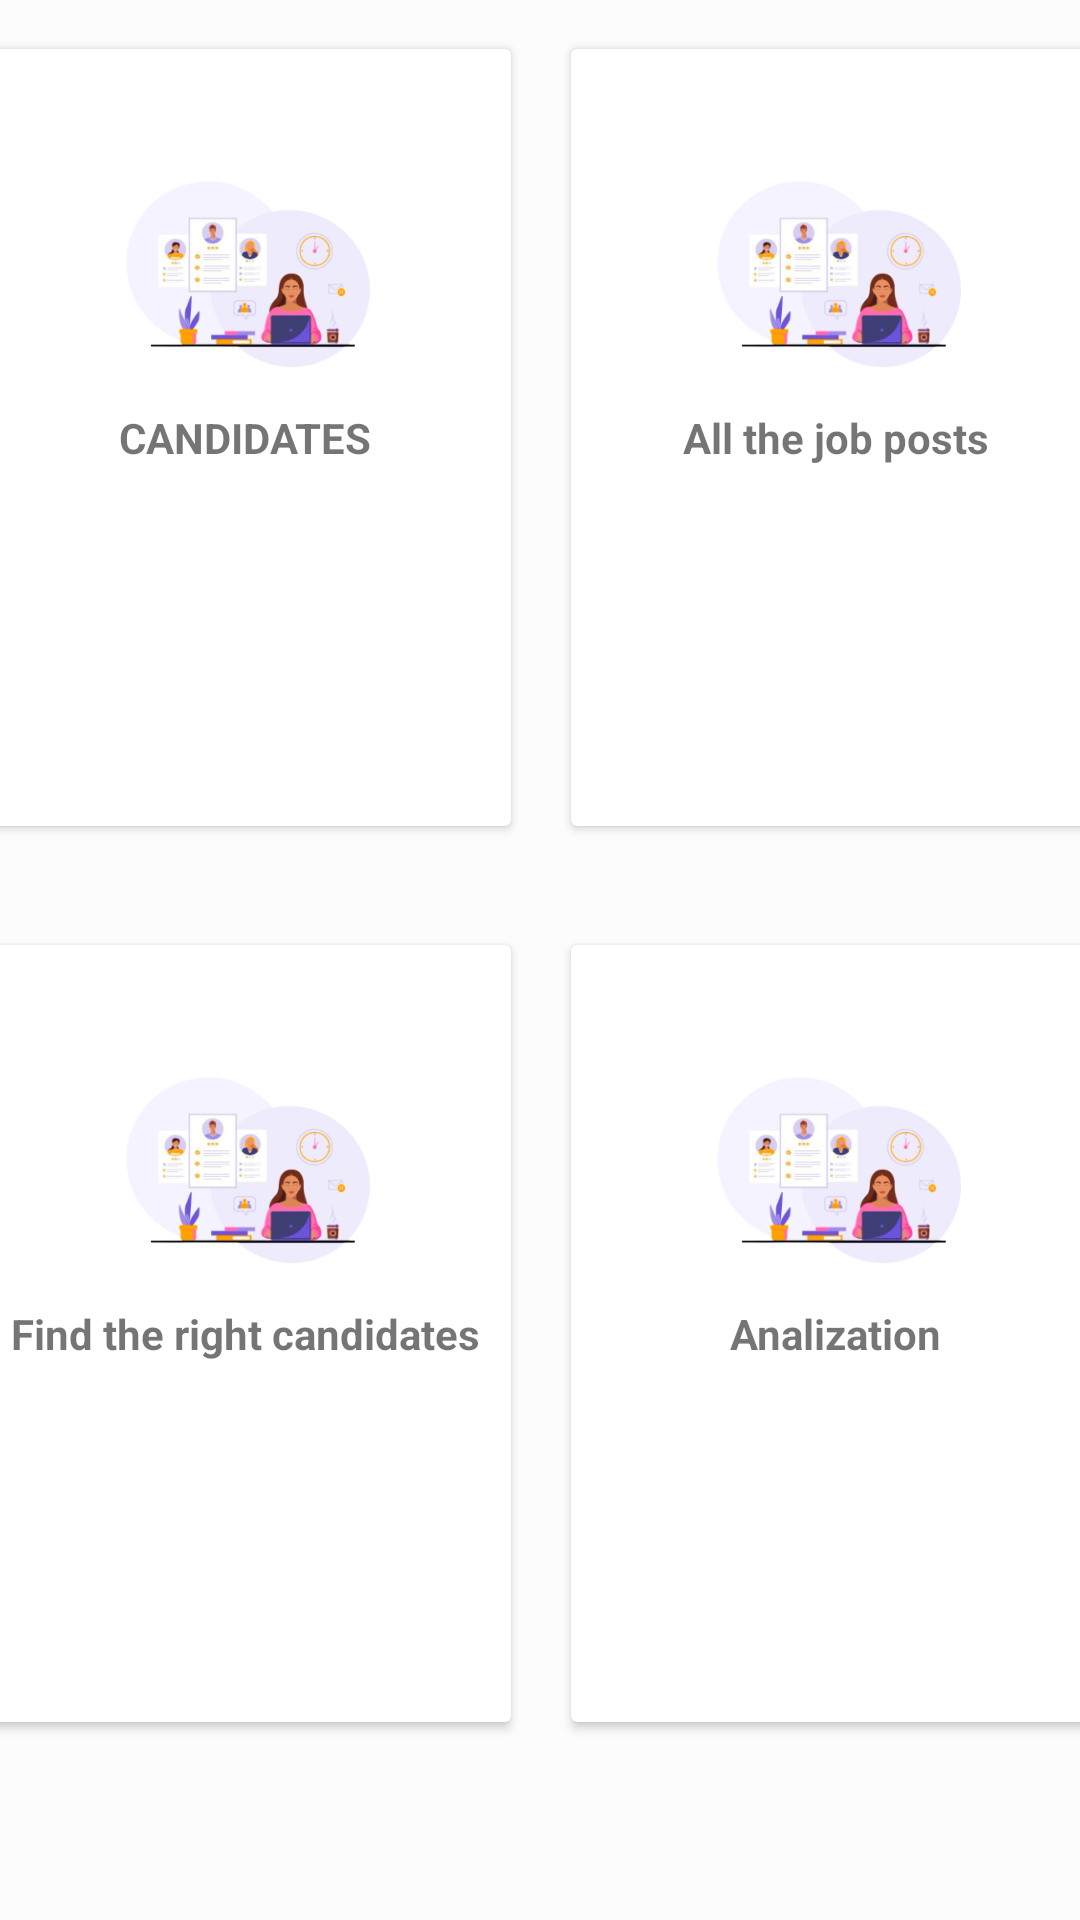

Here is an Android app screen rendered from its layout file. Give the layout XML and the strings, colors and styles it references.
<!-- AndroidManifest.xml: application theme Theme.FLYPORT -->
<!-- res/layout/activity_recruiter_dashboard.xml -->
<?xml version="1.0" encoding="utf-8"?>
<androidx.drawerlayout.widget.DrawerLayout  xmlns:android="http://schemas.android.com/apk/res/android"
    xmlns:app="http://schemas.android.com/apk/res-auto"
    xmlns:tools="http://schemas.android.com/tools"
    android:layout_width="match_parent"
    android:layout_height="match_parent"
    tools:context=".COMPANIES.RecruiterDashboard"
    android:background="#fcfcfc"
    android:fitsSystemWindows="true"
    android:id="@+id/drawer_layout_recruiter"
    tools:openDrawer="start">


    <com.google.android.material.navigation.NavigationView
        android:id="@+id/nav_view_recruiter"
        android:layout_width="wrap_content"
        android:layout_height="match_parent"
        app:headerLayout="@layout/header"
        app:layout_constraintBottom_toBottomOf="parent"
        android:clickable="true"
        android:focusable="true"
        app:layout_constraintStart_toStartOf="parent"
        app:layout_constraintTop_toTopOf="parent"
        app:menu="@menu/recruiter_menu"
        android:layout_gravity="start">

    </com.google.android.material.navigation.NavigationView>


    <androidx.constraintlayout.widget.ConstraintLayout
        android:layout_width="match_parent"
        android:layout_height="match_parent">
    <ImageView
        android:id="@+id/imageView10"
        android:layout_width="453dp"
        android:layout_height="214dp"
        android:layout_marginBottom="644dp"
        android:contentDescription="TODO"
        app:layout_constraintBottom_toBottomOf="parent"
        app:layout_constraintEnd_toEndOf="parent"
        app:layout_constraintStart_toStartOf="parent"
        app:srcCompat="@drawable/rectangle" />

    <androidx.appcompat.widget.Toolbar
        android:id="@+id/toolbarRecruiter"
        android:layout_width="428dp"
        android:layout_height="wrap_content"
        android:layout_marginTop="13dp"
        android:background="#00008577"
        android:minHeight="?attr/actionBarSize"
        android:theme="?attr/actionBarTheme"
        app:layout_constraintStart_toStartOf="parent"
        app:layout_constraintTop_toTopOf="parent"
        app:navigationIcon="@drawable/ic_baseline_menu_24" />

    <LinearLayout
        android:layout_width="0dp"
        android:layout_height="match_parent"
        android:orientation="horizontal"
        app:layout_constraintEnd_toStartOf="@+id/toolbarRecruiter"
        app:layout_constraintStart_toStartOf="parent"
        app:layout_constraintTop_toTopOf="parent"></LinearLayout>

        <LinearLayout
            android:id="@+id/linearlayout1"
            android:layout_width="414dp"
            android:layout_height="299dp"
            android:orientation="horizontal"
            android:padding="10dp"
            app:layout_constraintEnd_toEndOf="parent"
            app:layout_constraintStart_toStartOf="parent"
            app:layout_constraintTop_toBottomOf="@+id/imageView10">

            <androidx.cardview.widget.CardView
                android:id="@+id/usersByCountryCardView"
                android:layout_width="0dp"
                android:layout_height="match_parent"
                android:layout_margin="10dp"
                android:layout_weight="1">

                <RelativeLayout
                    android:layout_width="match_parent"
                    android:layout_height="match_parent">

                    <TextView
                        android:layout_width="wrap_content"
                        android:layout_height="wrap_content"
                        android:layout_below="@id/img"
                        android:layout_centerHorizontal="true"
                        android:text="CANDIDATES"
                        android:textStyle="bold" />

                    <ImageView
                        android:id="@+id/img"
                        android:layout_width="90dp"
                        android:layout_height="90dp"
                        android:layout_centerHorizontal="true"
                        android:layout_marginTop="30dp"
                        app:srcCompat="@drawable/searchjobicon" />
                </RelativeLayout>
            </androidx.cardview.widget.CardView>

            <androidx.cardview.widget.CardView
                android:id="@+id/usersByExperienceCardView"
                android:layout_width="0dp"
                android:layout_height="match_parent"
                android:layout_margin="10dp"
                android:layout_weight="1">

                <RelativeLayout
                    android:layout_width="match_parent"
                    android:layout_height="match_parent">

                    <TextView
                        android:layout_width="wrap_content"
                        android:layout_height="wrap_content"
                        android:layout_below="@id/imag"
                        android:layout_centerHorizontal="true"
                        android:text="All the job posts"
                        android:textStyle="bold" />

                    <ImageView
                        android:id="@+id/imag"
                        android:layout_width="90dp"
                        android:layout_height="90dp"
                        android:layout_centerHorizontal="true"
                        android:layout_marginTop="30dp"
                        app:srcCompat="@drawable/searchjobicon" />
                </RelativeLayout>
            </androidx.cardview.widget.CardView>
        </LinearLayout>

        <LinearLayout
            android:layout_width="414dp"
            android:layout_height="299dp"
            android:orientation="horizontal"
            android:padding="10dp"
            app:layout_constraintEnd_toEndOf="parent"
            app:layout_constraintStart_toStartOf="parent"
            app:layout_constraintTop_toBottomOf="@+id/linearlayout1">

            <androidx.cardview.widget.CardView
                android:id="@+id/preferredJobTypeCardView"
                android:layout_width="0dp"
                android:layout_height="match_parent"
                android:layout_margin="10dp"
                android:layout_weight="1">

                <RelativeLayout
                    android:layout_width="match_parent"
                    android:layout_height="match_parent">

                    <TextView
                        android:layout_width="wrap_content"
                        android:layout_height="wrap_content"
                        android:layout_below="@id/imglay3"
                        android:layout_centerHorizontal="true"
                        android:text="Find the right candidates"
                        android:textStyle="bold" />

                    <ImageView
                        android:id="@+id/imglay3"
                        android:layout_width="90dp"
                        android:layout_height="90dp"
                        android:layout_centerHorizontal="true"
                        android:layout_marginTop="30dp"
                        app:srcCompat="@drawable/searchjobicon" />
                </RelativeLayout>
            </androidx.cardview.widget.CardView>

            <androidx.cardview.widget.CardView
                android:id="@+id/preferredDomainsForUsersCardViews"
                android:layout_width="0dp"
                android:layout_height="match_parent"
                android:layout_margin="10dp"
                android:layout_weight="1">

                <RelativeLayout
                    android:layout_width="match_parent"
                    android:layout_height="match_parent">

                    <TextView
                        android:layout_width="wrap_content"
                        android:layout_height="wrap_content"
                        android:layout_below="@id/imagLay3"
                        android:layout_centerHorizontal="true"
                        android:text="Analization"
                        android:textStyle="bold" />

                    <ImageView
                        android:id="@+id/imagLay3"
                        android:layout_width="90dp"
                        android:layout_height="90dp"
                        android:layout_centerHorizontal="true"
                        android:layout_marginTop="30dp"
                        app:srcCompat="@drawable/searchjobicon" />
                </RelativeLayout>
            </androidx.cardview.widget.CardView>
        </LinearLayout>

    </androidx.constraintlayout.widget.ConstraintLayout>

</androidx.drawerlayout.widget.DrawerLayout>
<!-- res/layout/header.xml (included above) -->
<?xml version="1.0" encoding="utf-8"?>
<LinearLayout xmlns:android="http://schemas.android.com/apk/res/android"
    android:layout_width="match_parent"
    android:layout_height="200dp"
    android:gravity="bottom"
    android:orientation="vertical"
    android:background="@color/brandColorSecondary"
    android:padding="20dp">

    <ImageView
        android:layout_width="150dp"
        android:layout_height="150dp"
        android:src="@drawable/posibillogo" />


</LinearLayout>
<!-- resources referenced by this layout -->
<resources>
  <color name="brandColorSecondary">#E6D7FF</color>
  <!-- drawable posibillogo: png bitmap (drawable-v24, 18186 bytes) -->
  <!-- drawable rectangle: png bitmap (drawable-v24, 2933 bytes) -->
  <!-- drawable searchjobicon: png bitmap (drawable, 53945 bytes) -->
  <style name="Theme.FLYPORT" parent="Theme.MaterialComponents.DayNight.NoActionBar">
          
          <item name="colorPrimaryVariant">@color/purple_700</item>
          <item name="colorOnPrimary">@color/white</item>
          
          <item name="colorSecondary">@color/teal_200</item>
          <item name="colorSecondaryVariant">@color/teal_700</item>
          <item name="colorOnSecondary">@color/black</item>
          
          <item name="android:statusBarColor">?attr/colorPrimaryVariant</item>
          
          <item name="colorButtonNormal">#000000</item>
      </style>
  <color name="purple_700">#FF3700B3</color>
  <color name="white">#FFFFFFFF</color>
  <color name="teal_200">#FF03DAC5</color>
  <color name="teal_700">#FF018786</color>
  <color name="black">#FF000000</color>
</resources>
